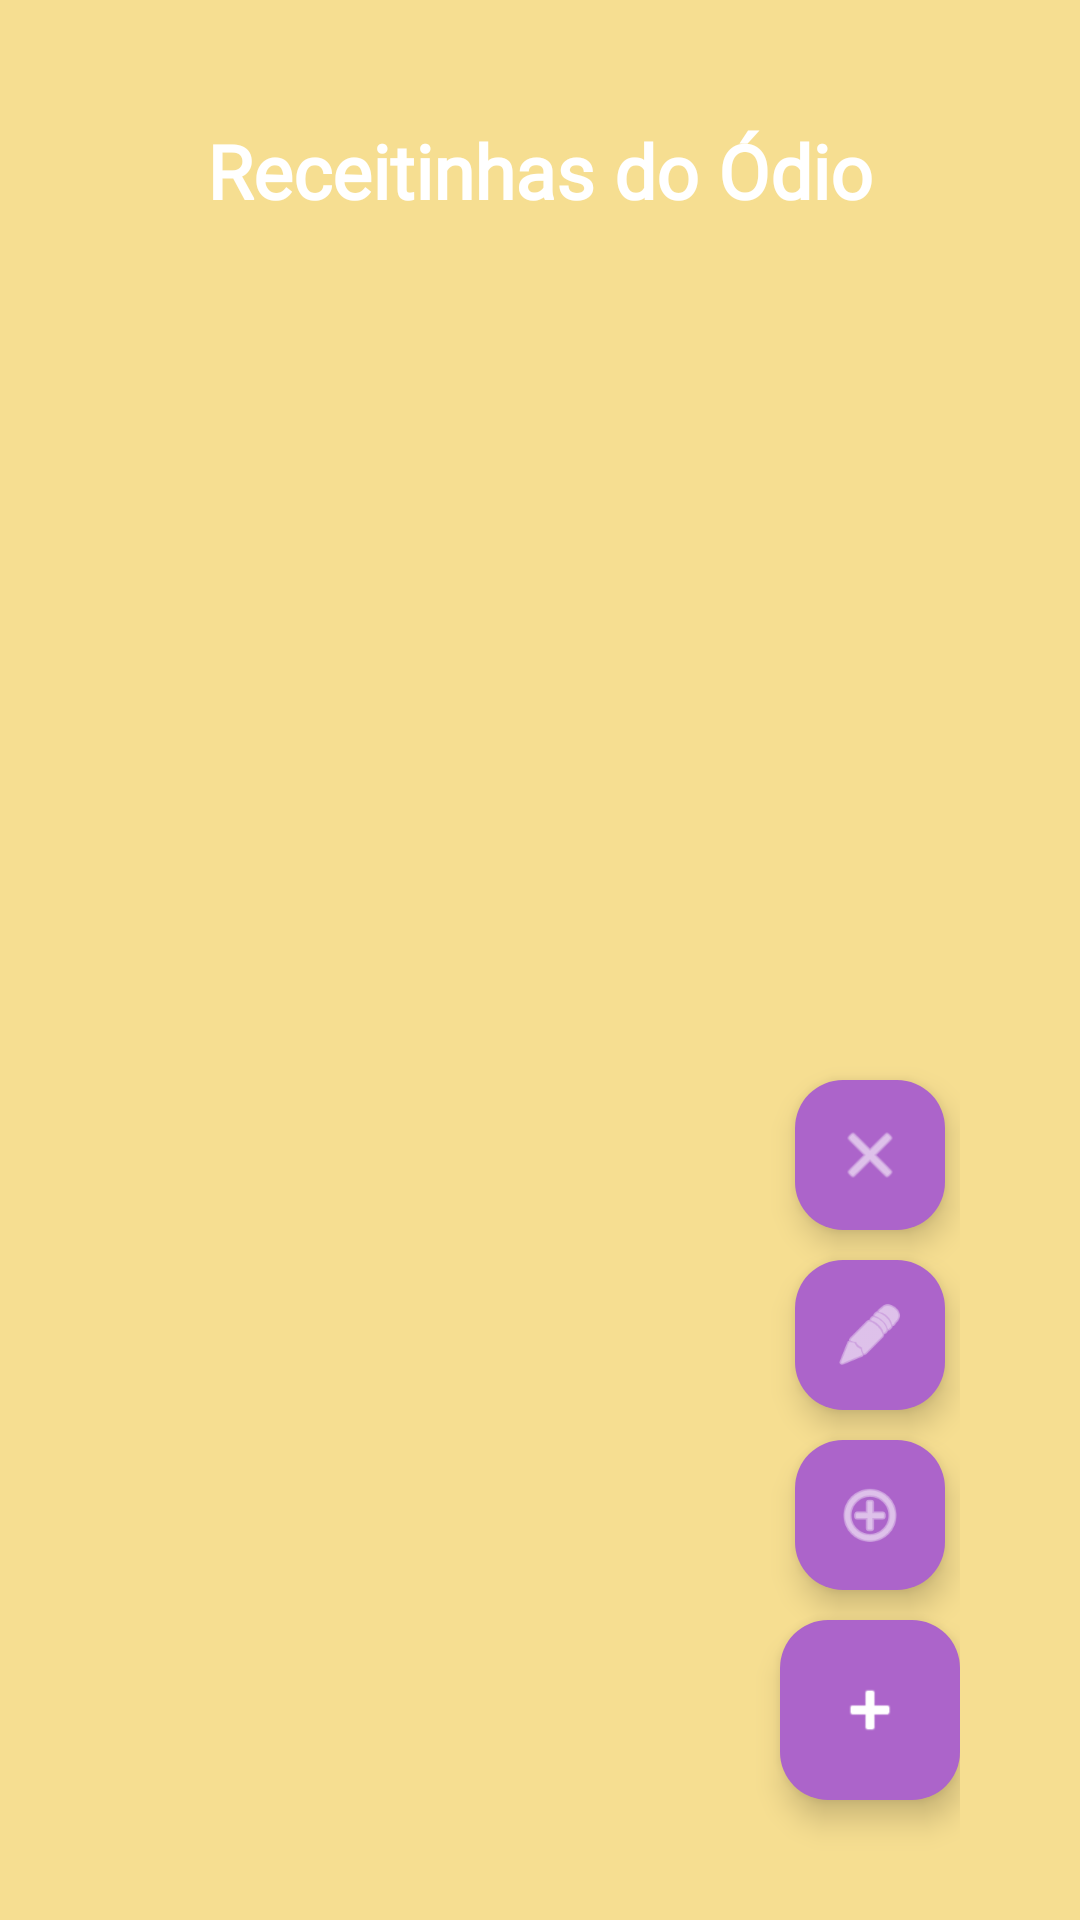

Layout XML and referenced resources for this Android screen:
<!-- AndroidManifest.xml: application theme Theme.LivroDeReceita -->
<!-- res/layout/activity_listade_receitas.xml -->
<?xml version="1.0" encoding="utf-8"?>
<androidx.coordinatorlayout.widget.CoordinatorLayout xmlns:android="http://schemas.android.com/apk/res/android"
    xmlns:app="http://schemas.android.com/apk/res-auto"
    xmlns:tools="http://schemas.android.com/tools"
    android:layout_width="match_parent"
    android:layout_height="match_parent"
    tools:context=".ListadeReceitas"
    android:orientation="vertical"
    android:paddingHorizontal="40dp"
    android:paddingTop="40dp"
    android:background="@color/amarelopastel">

    <LinearLayout
        android:layout_width="match_parent"
        android:layout_height="match_parent"
        android:orientation="vertical">
        <TextView
            android:layout_width="wrap_content"
            android:layout_height="wrap_content"
            android:layout_gravity="top|center"
            android:text="Receitinhas do Ódio"
            android:fontFamily="@font/birdsofparadise"
            android:textStyle="bold"
            android:textSize="25sp"
            android:textColor="@color/white"
        />

        <androidx.recyclerview.widget.RecyclerView
            android:layout_width="match_parent"
            android:layout_height="match_parent"
            android:id="@+id/lista"
            tools:listitem="@layout/cardview_lista_receita"
        />
    </LinearLayout>

    <LinearLayout
        android:layout_width="match_parent"
        android:layout_height="match_parent"
        android:orientation="vertical"
        android:gravity="bottom"
        >
        <com.google.android.material.floatingactionbutton.FloatingActionButton
            android:layout_width="50dp"
            android:layout_height="50dp"
            android:src="@android:drawable/ic_menu_close_clear_cancel"
            android:layout_gravity="end|bottom"
            app:backgroundTint="@color/roxopastel"
            app:tint="@color/white"
            app:fabCustomSize="50dp"
            android:id="@+id/btndellista"
            app:shapeAppearanceOverlay="@style/Widget.Design.FloatingActionButton"
            android:layout_marginBottom="10dp"
            android:layout_marginEnd="5dp"
            />
        <com.google.android.material.floatingactionbutton.FloatingActionButton
            android:layout_width="50dp"
            android:layout_height="50dp"
            android:src="@android:drawable/ic_menu_edit"
            android:layout_gravity="end|bottom"
            app:backgroundTint="@color/roxopastel"
            app:tint="@color/white"
            app:fabCustomSize="50dp"
            android:id="@+id/btnaltlista"
            app:shapeAppearanceOverlay="@style/Widget.Design.FloatingActionButton"
            android:layout_marginBottom="10dp"
            android:layout_marginEnd="5dp"
            />
    <com.google.android.material.floatingactionbutton.FloatingActionButton
        android:layout_width="50dp"
        android:layout_height="50dp"
        android:src="@android:drawable/ic_menu_add"
        android:layout_gravity="end|bottom"
        app:backgroundTint="@color/roxopastel"
        app:tint="@color/white"
        app:fabCustomSize="50dp"
        android:id="@+id/btncadlista"
        app:shapeAppearanceOverlay="@style/Widget.Design.FloatingActionButton"
        android:layout_marginBottom="10dp"
        android:layout_marginEnd="5dp"
        />
    <com.google.android.material.floatingactionbutton.FloatingActionButton
        android:layout_width="60dp"
        android:layout_height="60dp"
        android:src="@android:drawable/ic_input_add"
        android:layout_gravity="end|bottom"
        app:backgroundTint="@color/roxopastel"
        app:tint="@color/white"
        app:fabCustomSize="60dp"
        android:id="@+id/btnshow"
        app:shapeAppearanceOverlay="@style/Widget.Design.FloatingActionButton"
        android:layout_marginBottom="40dp"
        />
    </LinearLayout>

</androidx.coordinatorlayout.widget.CoordinatorLayout>
<!-- res/layout/cardview_lista_receita.xml (included above) -->
<?xml version="1.0" encoding="utf-8"?>
<androidx.cardview.widget.CardView xmlns:android="http://schemas.android.com/apk/res/android"
    xmlns:app="http://schemas.android.com/apk/res-auto"
    xmlns:tool="http://schemas.android.com/tools"
    android:layout_width="match_parent"
    android:layout_height="wrap_content"
    android:layout_margin="5dp"
    app:cardBackgroundColor="@color/white"
    app:cardCornerRadius="8dp"
    app:cardPreventCornerOverlap="true"
    app:cardUseCompatPadding="true"
    android:clickable="true"
    android:id="@+id/cardview">

    <LinearLayout
        android:layout_width="match_parent"
        android:layout_height="wrap_content"
        android:orientation="horizontal"
        android:padding="10dp">

        <ImageView
            android:layout_width="60dp"
            android:layout_height="60dp"
            android:src="@drawable/miojo"
            >

        </ImageView>

        <LinearLayout
            android:layout_width="match_parent"
            android:layout_height="wrap_content"
            android:orientation="vertical"
            android:padding="10dp">
            <TextView
                android:layout_width="wrap_content"
                android:layout_height="wrap_content"
                android:id="@+id/tituloreceita"
                android:fontFamily="@font/birdsofparadise"
                android:textStyle="bold"
                tool:text="teste da lolo masterchef"
                android:textSize="17sp"
                >

            </TextView>

            <TextView
                android:layout_width="wrap_content"
                android:layout_height="wrap_content"
                android:id="@+id/autorreceita"
                android:fontFamily="@font/birdsofparadise"
                android:textStyle="bold"
                tool:text="teste da lolo masterchef"
                android:textSize="17sp">

            </TextView>

        </LinearLayout>

    </LinearLayout>

</androidx.cardview.widget.CardView>
<!-- resources referenced by this layout -->
<resources>
  <color name="amarelopastel">#F6DE91</color>
  <color name="roxopastel">#AC64CA</color>
  <color name="white">#FFFFFFFF</color>
  <!-- drawable miojo: png bitmap (drawable, 279955 bytes) -->
  <style name="Theme.LivroDeReceita" parent="Base.Theme.LivroDeReceita" />
  <style name="Base.Theme.LivroDeReceita" parent="Theme.Material3.DayNight.NoActionBar">
          
          
      </style>
</resources>
